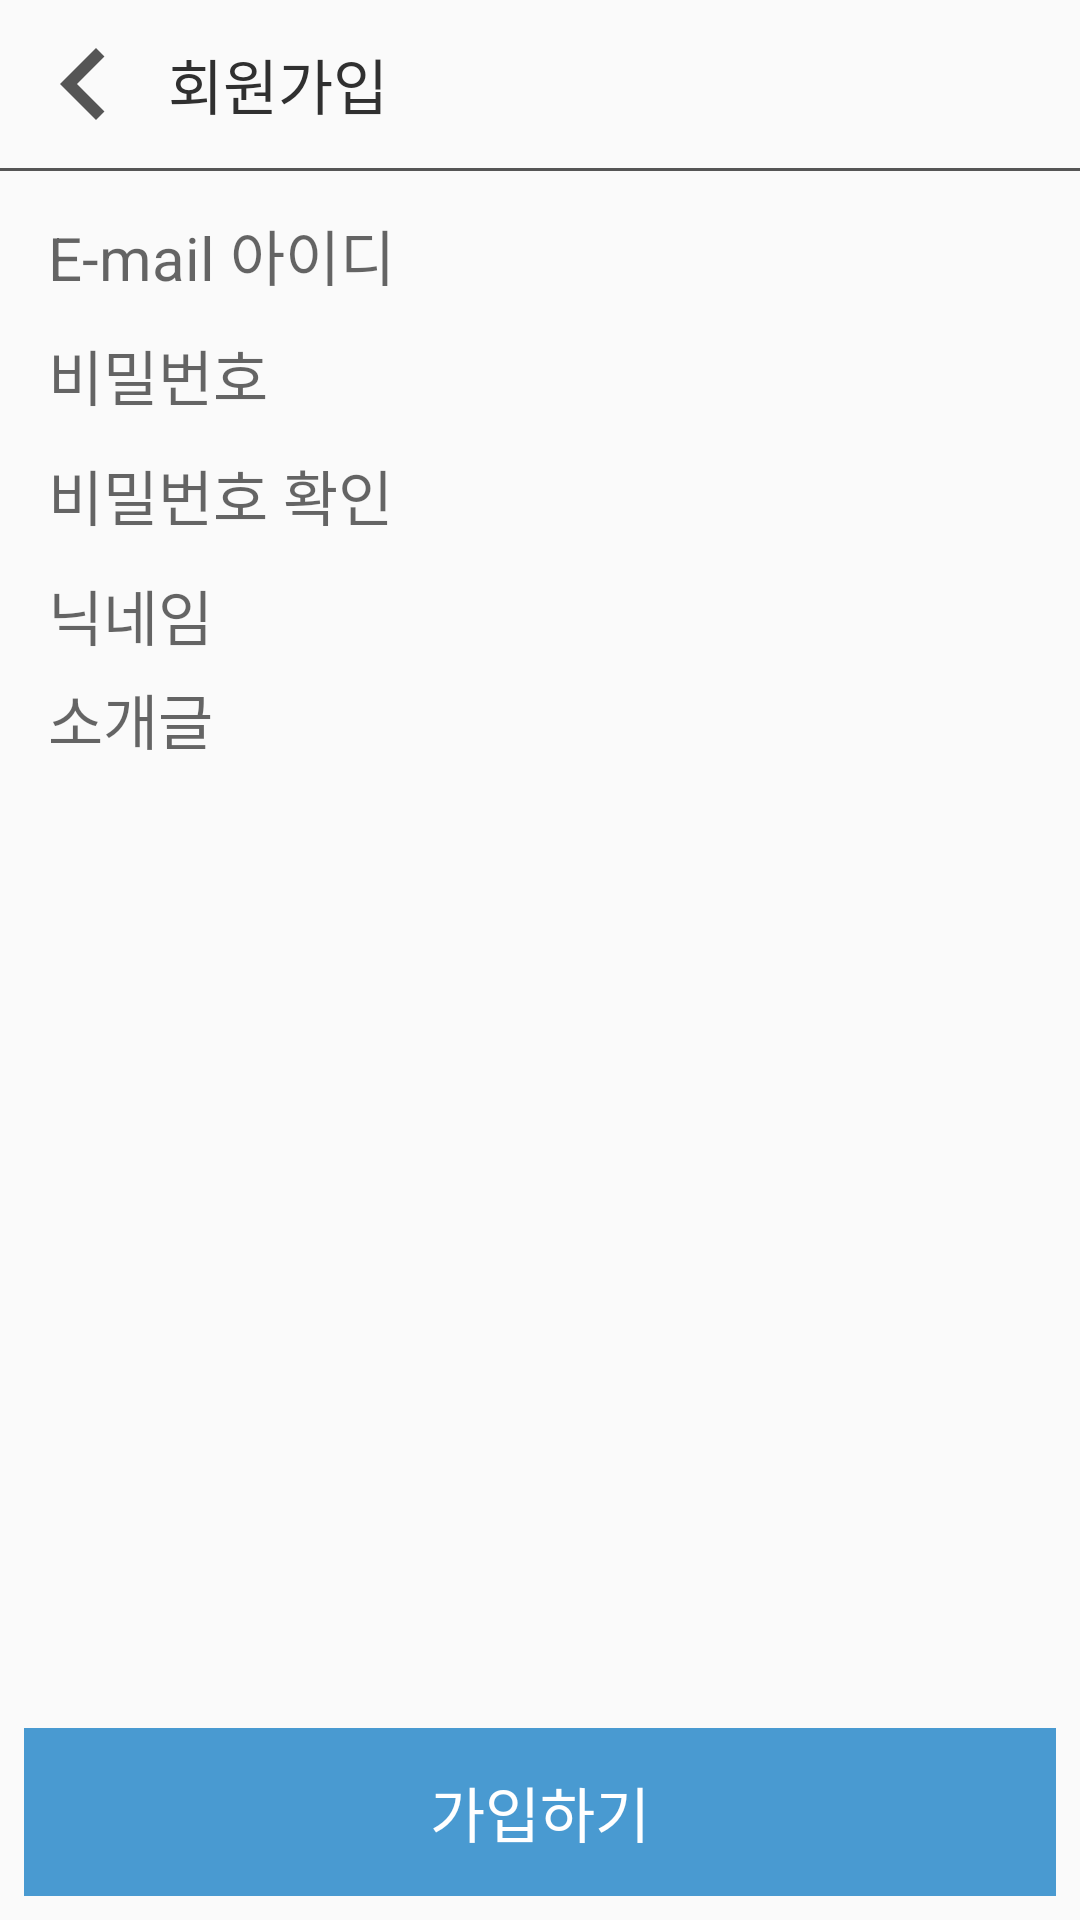

Write the Android layout XML for this screen, with the resource values it uses.
<!-- AndroidManifest.xml: activity theme AppTheme.NoActionBar -->
<!-- res/layout/activity_join.xml -->
<?xml version="1.0" encoding="utf-8"?>
<LinearLayout
        xmlns:android="http://schemas.android.com/apk/res/android"
        xmlns:tools="http://schemas.android.com/tools"
        xmlns:app="http://schemas.android.com/apk/res-auto"
        android:layout_width="match_parent"
        android:layout_height="match_parent"
        android:orientation="vertical"
        tools:context=".JoinActivity">

    <LinearLayout
            android:layout_width="match_parent"
            android:layout_height="?attr/actionBarSize">
        <ImageView
                android:id="@+id/iv_back_btn"
                android:layout_width="?attr/actionBarSize"
                android:layout_height="wrap_content"
                android:layout_gravity="center"
                android:src="@drawable/ic_chevron_left_darkgray_48dp"/>
        <TextView
                android:layout_width="0dp"
                android:layout_height="wrap_content"
                android:layout_weight="1"
                style="@style/appBarTitle"
                android:text="회원가입"/>
    </LinearLayout>

    <LinearLayout
            android:layout_width="match_parent"
            android:layout_height="1dp"
            android:background="#555555">
    </LinearLayout>

    <ScrollView
            android:layout_width="match_parent"
            android:layout_height="0dp"
            android:layout_weight="1">

        <LinearLayout
                android:layout_width="match_parent"
                android:layout_height="wrap_content"
                android:layout_margin="8dp"
                android:orientation="vertical">
            <TextView
                    android:id="@+id/tv_userid"
                    android:layout_width="match_parent"
                    android:layout_height="40dp"
                    android:gravity="center_vertical"
                    android:paddingLeft="8dp"
                    android:text=""
                    android:textSize="20sp"
                    android:hint="E-mail 아이디"/>
            <TextView
                    android:layout_width="match_parent"
                    android:layout_height="40dp"
                    android:gravity="center_vertical"
                    android:paddingLeft="8dp"
                    android:text=""
                    android:textSize="20sp"
                    android:hint="비밀번호"/>
            <TextView
                    android:layout_width="match_parent"
                    android:layout_height="40dp"
                    android:gravity="center_vertical"
                    android:paddingLeft="8dp"
                    android:text=""
                    android:textSize="20sp"
                    android:hint="비밀번호 확인"/>
            <TextView
                    android:layout_width="match_parent"
                    android:layout_height="40dp"
                    android:gravity="center_vertical"
                    android:paddingLeft="8dp"
                    android:text=""
                    android:textSize="20sp"
                    android:hint="닉네임"/>
            <TextView
                    android:layout_width="match_parent"
                    android:layout_height="wrap_content"
                    android:paddingLeft="8dp"
                    android:lines="5"
                    android:text=""
                    android:textSize="20sp"
                    android:hint="소개글"/>
        </LinearLayout>

    </ScrollView>

    <TextView
            android:id="@+id/tv_btn_join"
            android:layout_width="match_parent"
            android:layout_height="?attr/actionBarSize"
            android:layout_margin="8dp"
            android:text="가입하기"
            android:textSize="20sp"
            android:textColor="#ffffff"
            android:background="@color/colorBlueSky"
            android:gravity="center"/>

</LinearLayout>
<!-- resources referenced by this layout -->
<resources>
  <color name="colorBlueSky">#499AD1</color>
  <!-- drawable ic_chevron_left_darkgray_48dp (drawable) -->
  <vector android:height="48dp" android:tint="#555555"
      android:viewportHeight="24.0" android:viewportWidth="24.0"
      android:width="48dp" xmlns:android="http://schemas.android.com/apk/res/android">
      <path android:fillColor="#FF000000" android:pathData="M15.41,7.41L14,6l-6,6 6,6 1.41,-1.41L10.83,12z"/>
  </vector>
  <style name="appBarTitle">
          <item name="android:textColor">@color/colorTitle</item>
          <item name="android:textSize">20sp</item>
          <item name="android:layout_gravity">center</item>
      </style>
  <style name="AppTheme.NoActionBar">
          <item name="windowActionBar">false</item>
          <item name="windowNoTitle">true</item>
      </style>
  <color name="colorTitle">#303030</color>
</resources>
